Run: headless pygame with SDL's dummy video driver; simulated clock (each Clock.tick advances the game by its frame time, no real sleeping); random seed 0; keys injected as events and as key.get_pressed() state; no mouse input.
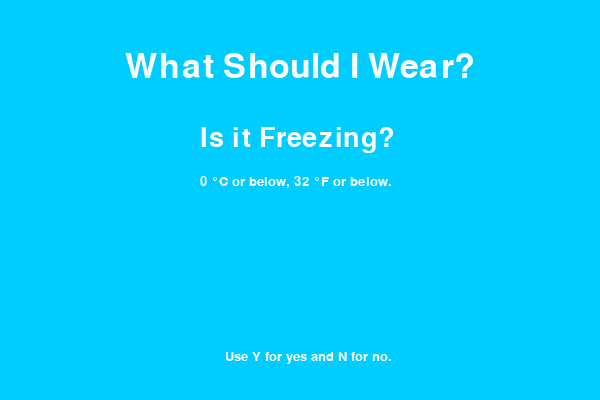
Frame 1 of 4 · flips 1–60 · no input
Frame 2 of 4 · flips 61–180 · tapped SPACE, RETURN · held RIGHT (→), D · screen unchanged from frame 1, image omitted
Frame 3 of 4 · flips 181–300 · held DOWN (↓), S · screen unchanged from frame 2, image omitted
Frame 4 of 4 · flips 301–420 · held LEFT (←), A, UP (↑), W · screen unchanged from frame 3, image omitted

The pygame program that drew these frames:

import pygame

pygame.init()

SCREEN_WIDTH = 600
SCREEN_HEIGHT = 400

Black = (0, 0, 0)
White = (255, 255, 255)
Red = (255, 0, 0)
Green = (0, 255, 0)
Blue = (0, 0, 255)

screen = pygame.display.set_mode((SCREEN_WIDTH, SCREEN_HEIGHT))


clock = pygame.time.Clock()

text_font = pygame.font.SysFont("Oswald", 50)

text_font_Q = pygame.font.SysFont("Oswald", 40)

text_font_D = pygame.font.SysFont("Oswald", 20)

def draw_text(text, font, text_col, x, y):
    img = font.render(text, True, text_col)
    screen.blit(img, (x, y))

def Question_or_Result(text, font, text_col, x, y):
    img = font.render(text, True, text_col)
    screen.blit(img, (x, y))

def Small_Text(text, font, text_col, x, y):
    img = font.render(text, True, text_col)
    screen.blit(img, (x, y))

Freezing = ("Is it Freezing?")

Cold = ("Is it Cold?")

Normal = ("Is it Normal?")

Hot = ("Is it Hot?")

Burning_Hot = ("Is it Burning Hot?")

Rain = ("Is it Raining?")

Mud = ("Is it Muddy?")

Snowing = ("Is it Snowing?")

A_Lot_Snow = ("Is there a lot of Snow?")

Little_Snow = ("Is there a little amount of Snow?")

Troll = ("Stop Trolling!")
Troll_1 = ("I'm Serious!")
Troll_2 = ("I dare you, do it again...")
Troll_3 = False

Hot_Temp = False
Normal_Temp = False
Cold_Temp = False
Freezing_Temp = False
Raining = False

Questions = Freezing

Degree = ("0 °C or below, 32 °F or below.")

Result_Accesory = False
Result_Coat = False
Result_Hoodie = False
Result_Shirt = False
Result_Pants = False
Result_Shoe = False

Sandals = False
Sneakers = False
Winter_Boots = False
Rain_Boots = False

Beanie = False
Sunglasses = False

Winter_Coat = False
Light_Coat = False
Rain_Coat = False
No_Coat = False

Hoodie = False

Long_Pants = False
Shorts = False

Long_Sleeve_Shirt = False
T_Shirt = False

Show_Result = False

Colour_1 = White
Colour_2 = White

x_coordinate = 200
y_coordinate = 125

Y = False
N = False

run = True
while run:

    screen.fill((0, 205, 255))

    draw_text("What Should I Wear?", text_font, White, 125, 50)

    Question_or_Result(Questions, text_font_Q, Colour_1, x_coordinate, y_coordinate)

    Small_Text(Degree, text_font_D, Colour_2, 200, 175)

    Small_Text("Use Y for yes and N for no.", text_font_D, Colour_2, 225, 350)

    key = pygame.key.get_pressed()
    if key[pygame.K_y] == True:
        clock.tick(1)
        Y = True
    elif key[pygame.K_n] == True:
        clock.tick(1)
        N = True


    if Questions == Freezing:
        x_coordinate = 200
        y_coordinate = 125
        Colour_1 = White
        if N == True:
            N = False
            clock.tick(1)
            Questions = Cold
        if Y == True:
            Y = False
            Long_Pants = True
            Beanie = True
            Winter_Coat = True
            Hoodie = True
            Long_Sleeve_Shirt = True
            Freezing_Temp = True
            Winter_Boots = True
            clock.tick(1)
            Winter_Boots = True
            Questions = Snowing
    
    if Questions == Cold:
        Degree = ("1 °C - 10 °C, 33 °F - 50 °F")
        if N == True:
            N = False
            clock.tick(1)
            Questions = Normal
            Sneakers = True
        if Y == True:
            Y = True
            Long_Pants = True
            Light_Coat = True
            Hoodie = True
            Long_Sleeve_Shirt = True
            Cold_Temp = True
            Sandals = False
            Sneakers = True
            Winter_Boots = False
            Rain_Boots = False
            clock.tick(1)
            Questions = Rain
            Y = False
   
    if Questions == Normal:
        Degree = ("11 °C - 20 °C, 51 °F - 68 °F")
        if N == True:
            N = False
            clock.tick(1)
            Questions = Hot
            Sneakers = True
        if Y == True:
            No_Coat = True
            Shorts = True
            Normal_Temp = True
            Y = False
            Long_Sleeve_Shirt = True
            Sandals = False
            Sneakers = True
            Winter_Boots = False
            Rain_Boots = False
            clock.tick(1)
            Questions = Rain

    if Questions == Hot:
        Colour_1 = ((255, 125, 0))
        Degree = ("21 °C - 30 °C, 69 °F - 86 °F")
        if N == True:
            N = False
            clock.tick(1)
            Questions = Burning_Hot
            Sneakers = True
        if Y == True:
            No_Coat = True
            Shorts = True
            Hot_Temp = True
            Y = False
            T_Shirt = True
            Sandals = False
            Sneakers = True
            Winter_Boots = False
            Rain_Boots = False
            clock.tick(1)
            Questions = Rain
    
    if Questions == Burning_Hot:
        Colour_1 = Red
        Degree = ("31 °C or above, 87 °F or above")
        if Y == True:
            Y = False
            No_Coat = True
            Shorts = True
            T_Shirt = True
            Sunglasses = True
            Sandals = True
            Sneakers = False
            Winter_Boots = False
            Rain_Boots = False
            clock.tick(1)
            Questions = Mud
        if Y == True:
            Y = False
            clock.tick(1)
            Questions = Burning_Hot
        if N == True:
            N = False
            clock.tick(1)
            Questions = Troll

    
    if Questions == Troll:
        if N == True:
            N = False
            clock.tick(1)
            Questions = Troll_1
        if Y == True:
            Y = False
            clock.tick(1)
            Questions = Freezing
                
    if Questions == Troll_1:
        if N == True:
            N = False
            clock.tick(1)
            Questions = Troll_2
        if Y == True:
            Y = False
            clock.tick(1)
            Questions = Freezing

    if Questions == Troll_2:
        x_coordinate = 100
        if N == True:
            N = False
            Troll_3 = True
        if Y == True:
            Y = False
            clock.tick(1)
            Questions = Freezing

    if Troll_3 == True:
        run = False
        

    if Questions == Rain and Sandals == False: 
        Colour_1 = Blue
        Colour_2 = ((0, 205, 255))
        if N == True:
            N = False
            clock.tick(1)
            Questions = Mud
        if Y == True:
            Y = False
            Rain_Coat = True
            Rain_Boots = True
            Raining = True
            clock.tick(1)
            Sandals = False
            Sneakers = False
            Winter_Boots = False
            Rain_Boots = True
            Questions = Mud

    if Questions == Mud:
        Colour_1 = ((175, 100, 0))
        if N == True:
            N = False
            clock.tick(1)
            Questions = Snowing
            if Sandals == True or Hot_Temp == True or Normal_Temp == True:
                Show_Result = True
            if Cold_Temp == True:
                Questions = A_Lot_Snow
        if Y == True:
            Y = False
            Sandals = False
            Sneakers = False
            Winter_Boots = False
            Rain_Boots = True
            clock.tick(1)
            Questions = Snowing
            if Sandals == True or Hot_Temp == True or Normal_Temp == True:
                Show_Result = True
            if Cold_Temp == True:
                Questions = A_Lot_Snow

    if Questions == Snowing:
        Colour_1 = White
        if N == True:
            N = False
            clock.tick(1)
            Questions = A_Lot_Snow
        if Y == True:
            Y = False
            Sandals = False
            Sneakers = False
            Winter_Boots = True
            Rain_Boots = False
            clock.tick(1)
            Show_Result = True
            
    if Questions == A_Lot_Snow:
        x_coordinate = 150
        Colour_1 = White
        if N == True:
            N = False
            clock.tick(1)
            Questions = Little_Snow
        if Y == True:
            Y = False
            clock.tick(1)
            Show_Result = True
            Sandals = False
            Sneakers = False
            Winter_Boots = True
            Rain_Boots = False
            Show_Result = True
      
    if Questions == Little_Snow:
        x_coordinate = 100
        Colour_1 = White
        if N == True:
            N = False
            clock.tick(1)
            Show_Result = True
        if Y == True:
            Y = False
            if Cold_Temp == True:
                Sandals = False
                Sneakers = True
                Winter_Boots = False
                Rain_Boots = False
                Show_Result = True
            if Cold_Temp == False:
                Sandals = False
                Sneakers = False
                Winter_Boots = True
                Rain_Boots = False
                Show_Result = True


    if Show_Result == True:
        screen.fill((0, 205, 255))
        draw_text("What Should I Wear?", text_font, White, 125, 50)
        if Sandals == True:
            Colour_1 = Red
            Result_Shoe = ("You should wear sandals ")
        if Sneakers == True:
            Colour_1 = Green
            Result_Shoe = ("You should wear sneakers ")
        if Winter_Boots == True:
            Colour_1 = White
            Result_Shoe = ("You should wear winter boots ")
        if Rain_Boots == True:
            Colour_1 = Blue
            Result_Shoe = ("You should wear rain boots, ")
        if Long_Pants == True:
            Result_Pants = ("long pants, ")
        if Shorts == True:
            Result_Pants = ("shorts, ")
        if Winter_Coat == True:
            Result_Coat = ("winter coat, ")
        if Light_Coat == True:
            Result_Coat = ("light coat, ")
        if Rain_Coat == True:
            Result_Coat = ("raincoat or umbrella, ")
        if No_Coat == True:
            Result_Coat = ("no coat, ")
        if Long_Sleeve_Shirt == True:
            Result_Shirt = ("long sleeve shirt, ")
        if T_Shirt == True:
            Result_Shirt = ("t-shirt, ")
        if Hoodie == True:
            Result_Hoodie = ("hoodie, ")
        if Hoodie == False:
            Result_Hoodie = ("no hoodie, ")
        if Sunglasses == True:
            Result_Accesory = ("sunglasses, and you ready!")
        if Beanie == True:
            Result_Accesory = ("a beanie, and you ready!")
        if Beanie == False and Sunglasses == False:
            Result_Accesory = ("and your ready!")

        Question_or_Result(Result_Shoe, text_font_Q, Colour_1, 100, 100)
        Question_or_Result(Result_Pants, text_font_Q, Colour_1, 100, 150)
        Question_or_Result(Result_Shirt, text_font_Q, Colour_1, 100, 200)
        Question_or_Result(Result_Coat, text_font_Q, Colour_1, 100, 250)
        Question_or_Result(Result_Hoodie, text_font_Q, Colour_1, 100, 300)
        Question_or_Result(Result_Accesory, text_font_Q, Colour_1, 100, 350)


    for event in pygame.event.get():
        if event.type == pygame.QUIT:
            run = False

    
    pygame.display.update()


pygame.quit()
